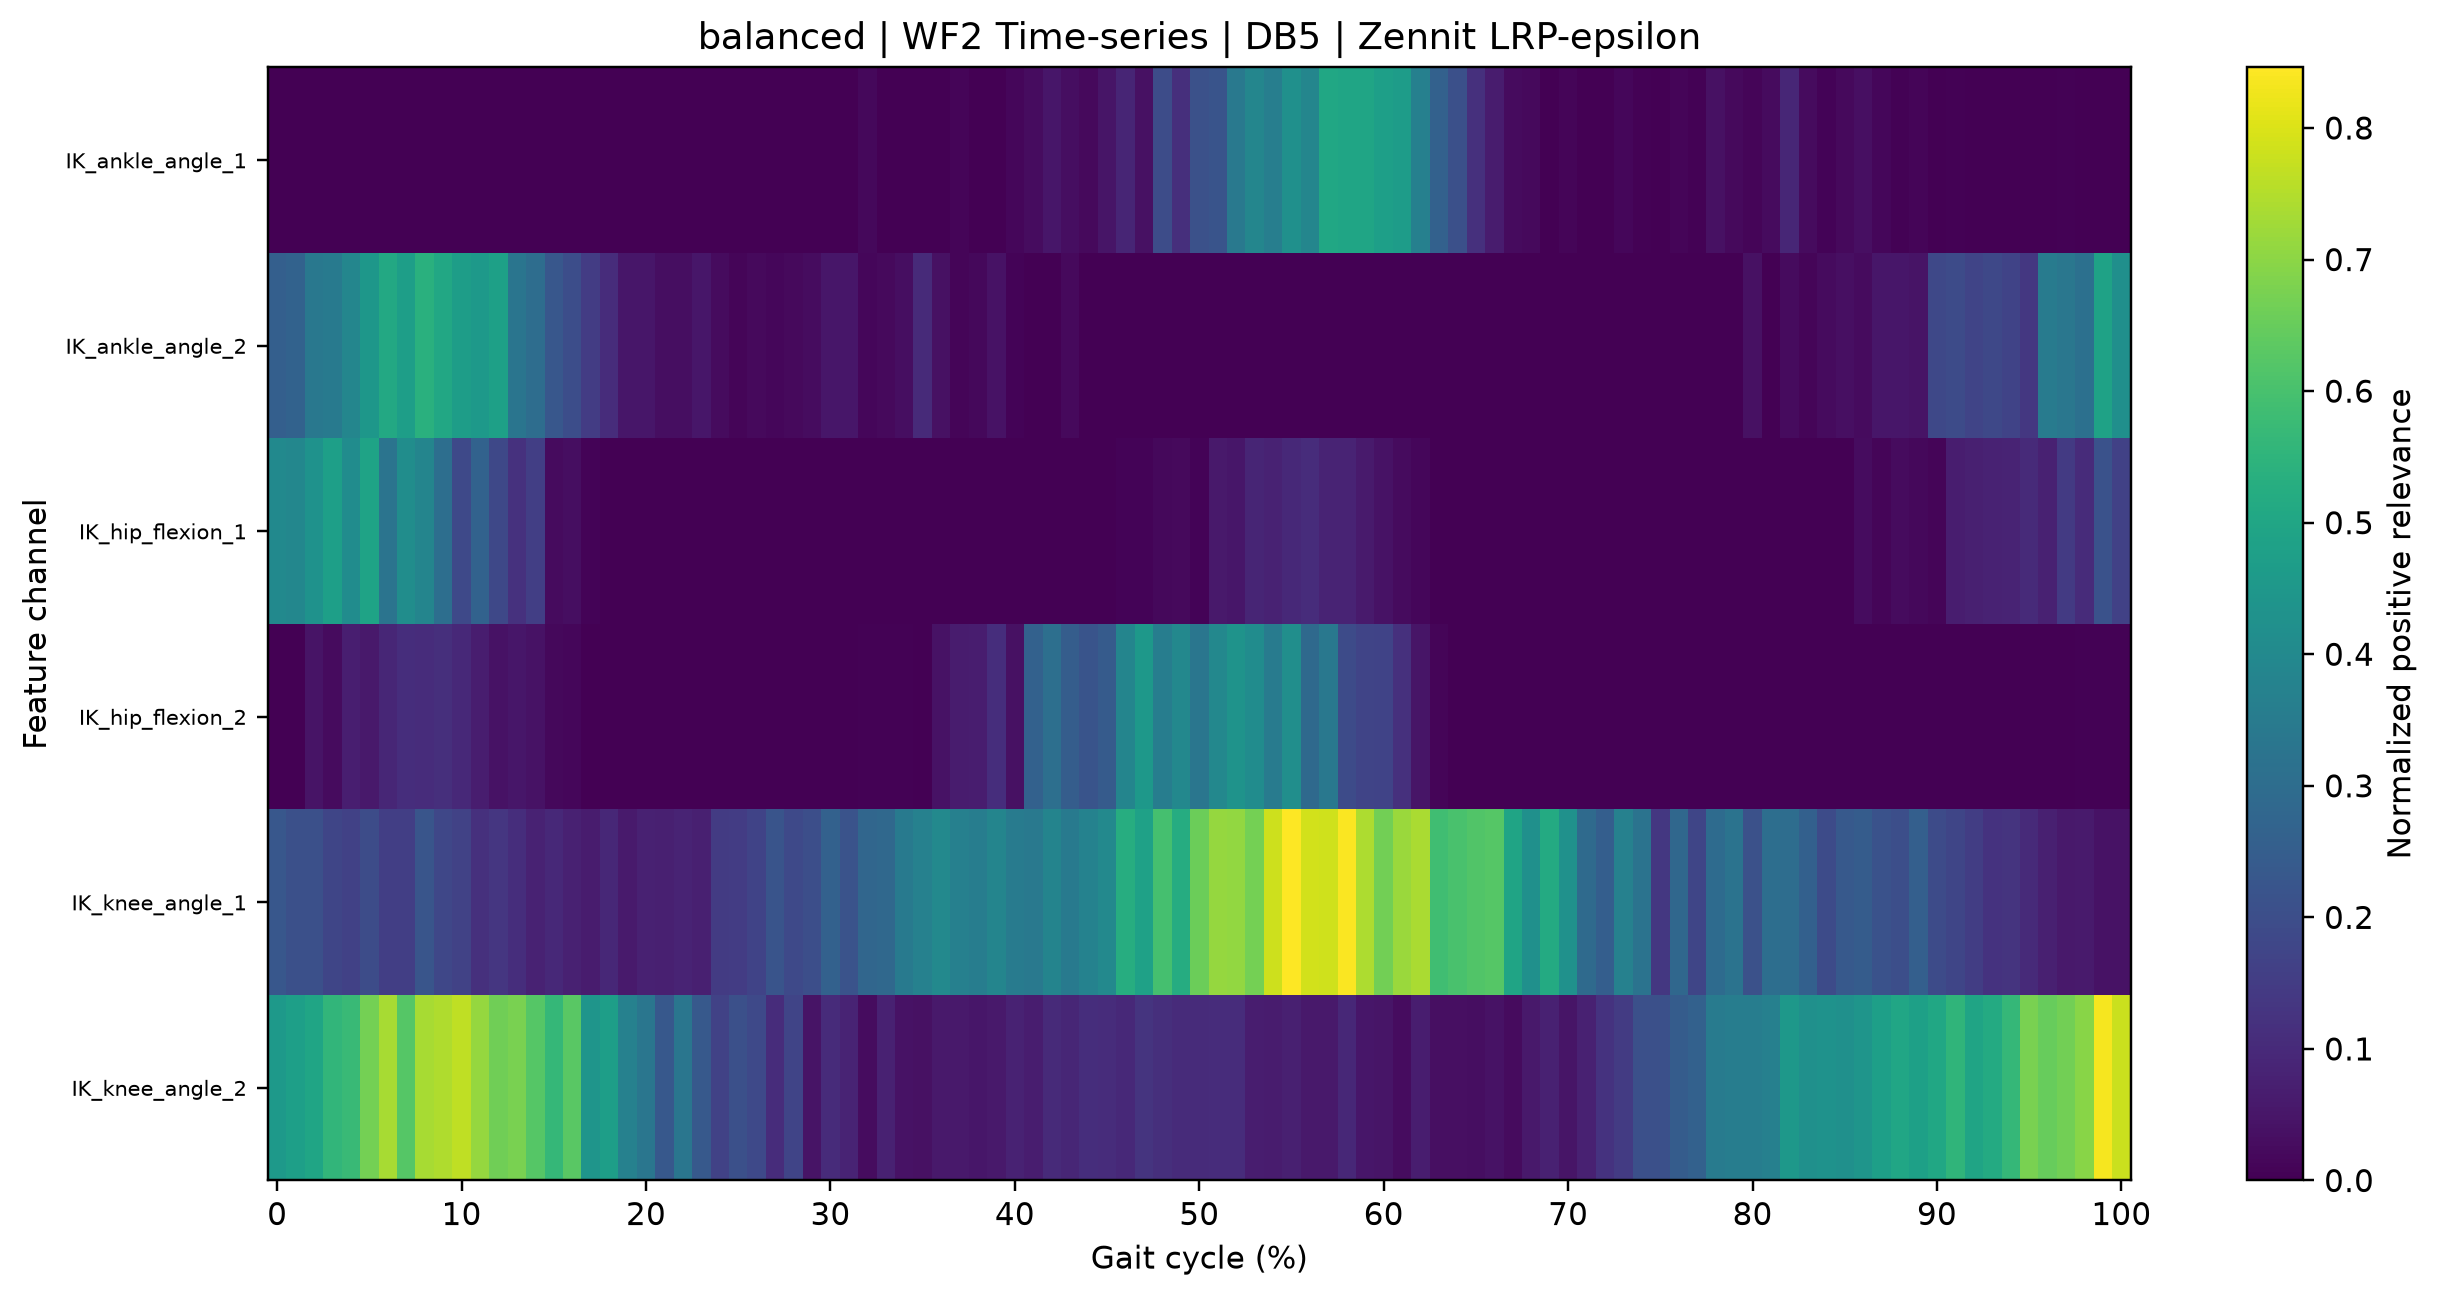

The table this chart was drawn from, first rows:
gait_cycle_percent, IK_ankle_angle_1, IK_ankle_angle_2, IK_hip_flexion_1, IK_hip_flexion_2, IK_knee_angle_1, IK_knee_angle_2
0.0, 0.0001376, 0.2564, 0.4005, 0.002688, 0.2288, 0.4533
1.0, 0.0, 0.2666, 0.3925, 0.001393, 0.2066, 0.4772
2.0, 0.0, 0.34, 0.4318, 0.04543, 0.2082, 0.4983
3.0, 0.0, 0.3492, 0.4792, 0.02468, 0.176, 0.5583
4.0, 0.0, 0.3891, 0.4111, 0.07237, 0.1627, 0.5749
5.0, 0.0, 0.4469, 0.4905, 0.05704, 0.1975, 0.6683
6.0, 0.0, 0.5101, 0.3261, 0.09113, 0.1577, 0.7337
7.0, 0.0, 0.4739, 0.4154, 0.1102, 0.1568, 0.6221
8.0, 0.0, 0.536, 0.3843, 0.1074, 0.2242, 0.7368
9.0, 0.0, 0.507, 0.3059, 0.1135, 0.1809, 0.7443
10.0, 0.0, 0.4709, 0.1883, 0.09691, 0.1676, 0.7652
11.0, 0.0, 0.454, 0.2671, 0.0671, 0.116, 0.7111
12.0, 0.0, 0.4804, 0.1843, 0.04263, 0.1323, 0.6619
13.0, 0.0, 0.3292, 0.1211, 0.05242, 0.1103, 0.6762
14.0, 0.0, 0.3033, 0.1569, 0.04126, 0.08088, 0.6237
15.0, 0.0, 0.2289, 0.02599, 0.01815, 0.09884, 0.5628
16.0, 0.0, 0.2009, 0.03296, 0.01381, 0.079, 0.6305
17.0, 0.0, 0.1489, 0.008402, 0.0009564, 0.06583, 0.4403
18.0, 0.0, 0.1066, 0.0009176, 0.000246, 0.09411, 0.4759
19.0, 0.0, 0.05096, 0.0, 2.2892455e-05, 0.05967, 0.3709
20.0, 0.0, 0.05243, 0.0, 0.0002324, 0.0793, 0.332
21.0, 0.0, 0.03102, 0.0, 0.0, 0.07598, 0.2314
22.0, 0.0001979, 0.03114, 0.0, 0.0, 0.08275, 0.3313
23.0, 0.0, 0.05002, 0.0, 0.0, 0.07367, 0.2379
24.0, 0.0, 0.02581, 0.0, 0.0, 0.1477, 0.1672
25.0, 0.0, 0.01254, 0.0, 0.0, 0.1514, 0.2064
26.0, 0.0, 0.02136, 0.0, 0.0, 0.169, 0.1865
27.0, 0.0, 0.01489, 0.0, 0.0, 0.2189, 0.1065
28.0, 0.0, 0.02116, 0.0, 0.0, 0.1851, 0.1721
29.0, 0.0, 0.02861, 0.0, 3.0435318e-05, 0.2043, 0.04388
30.0, 0.0, 0.05157, 0.0, 0.0, 0.2627, 0.1044
31.0, 0.0, 0.05152, 1.447761e-05, 0.0, 0.2173, 0.08466
32.0, 0.01702, 0.01538, 1.5779198e-05, 0.005608, 0.278, 0.02752
33.0, 0.0, 0.02299, 1.5427077e-05, 0.006606, 0.2873, 0.0768
34.0, 0.0, 0.03283, 4.0152327e-06, 0.003833, 0.3475, 0.04125
35.0, 0.0, 0.1017, 0.0, 0.001115, 0.3725, 0.03846
36.0, 0.0, 0.03787, 0.0, 0.03997, 0.3988, 0.05656
37.0, 0.01294, 0.01171, 0.0, 0.06403, 0.3673, 0.05846
38.0, 0.0, 0.01836, 0.0, 0.06853, 0.3579, 0.04982
39.0, 0.0, 0.04023, 3.865595e-05, 0.1108, 0.3841, 0.05644
40.0, 0.01467, 0.006829, 1.2116858e-05, 0.03934, 0.3505, 0.08205
41.0, 0.02723, 8.232945e-05, 6.335582e-05, 0.2621, 0.3428, 0.06917
42.0, 0.05174, 0.001928, 0.0002118, 0.3095, 0.3816, 0.09933
43.0, 0.03177, 0.02144, 0.00023, 0.2508, 0.35, 0.09232
44.0, 0.02189, 0.0006032, 0.0009532, 0.2182, 0.3761, 0.112
45.0, 0.04828, 0.001554, 0.001363, 0.2441, 0.3967, 0.1067
46.0, 0.08909, 0.002384, 0.007436, 0.3841, 0.526, 0.09877
47.0, 0.03849, 0.0, 0.007557, 0.4504, 0.4828, 0.1258
48.0, 0.1972, 0.0, 0.01882, 0.3578, 0.5971, 0.1148
49.0, 0.1151, 0.000261, 0.02004, 0.3936, 0.5244, 0.1055
50.0, 0.211, 0.001468, 0.008725, 0.3314, 0.6546, 0.1057
51.0, 0.2211, 0.0, 0.05819, 0.3948, 0.7106, 0.1064
52.0, 0.3413, 0.0002881, 0.05129, 0.4361, 0.709, 0.1071
53.0, 0.3892, 0.0, 0.08893, 0.411, 0.6678, 0.06858
54.0, 0.3611, 0.0, 0.08026, 0.352, 0.7802, 0.06461
55.0, 0.4251, 0.0, 0.0968, 0.419, 0.846, 0.07291
56.0, 0.3885, 0.0, 0.1063, 0.2902, 0.7896, 0.05799
57.0, 0.5024, 0.0, 0.08471, 0.339, 0.7842, 0.05778
58.0, 0.4975, 0.0, 0.08291, 0.1932, 0.8401, 0.09505
59.0, 0.4962, 0.0, 0.06121, 0.1749, 0.7416, 0.05053
... 41 more rows
